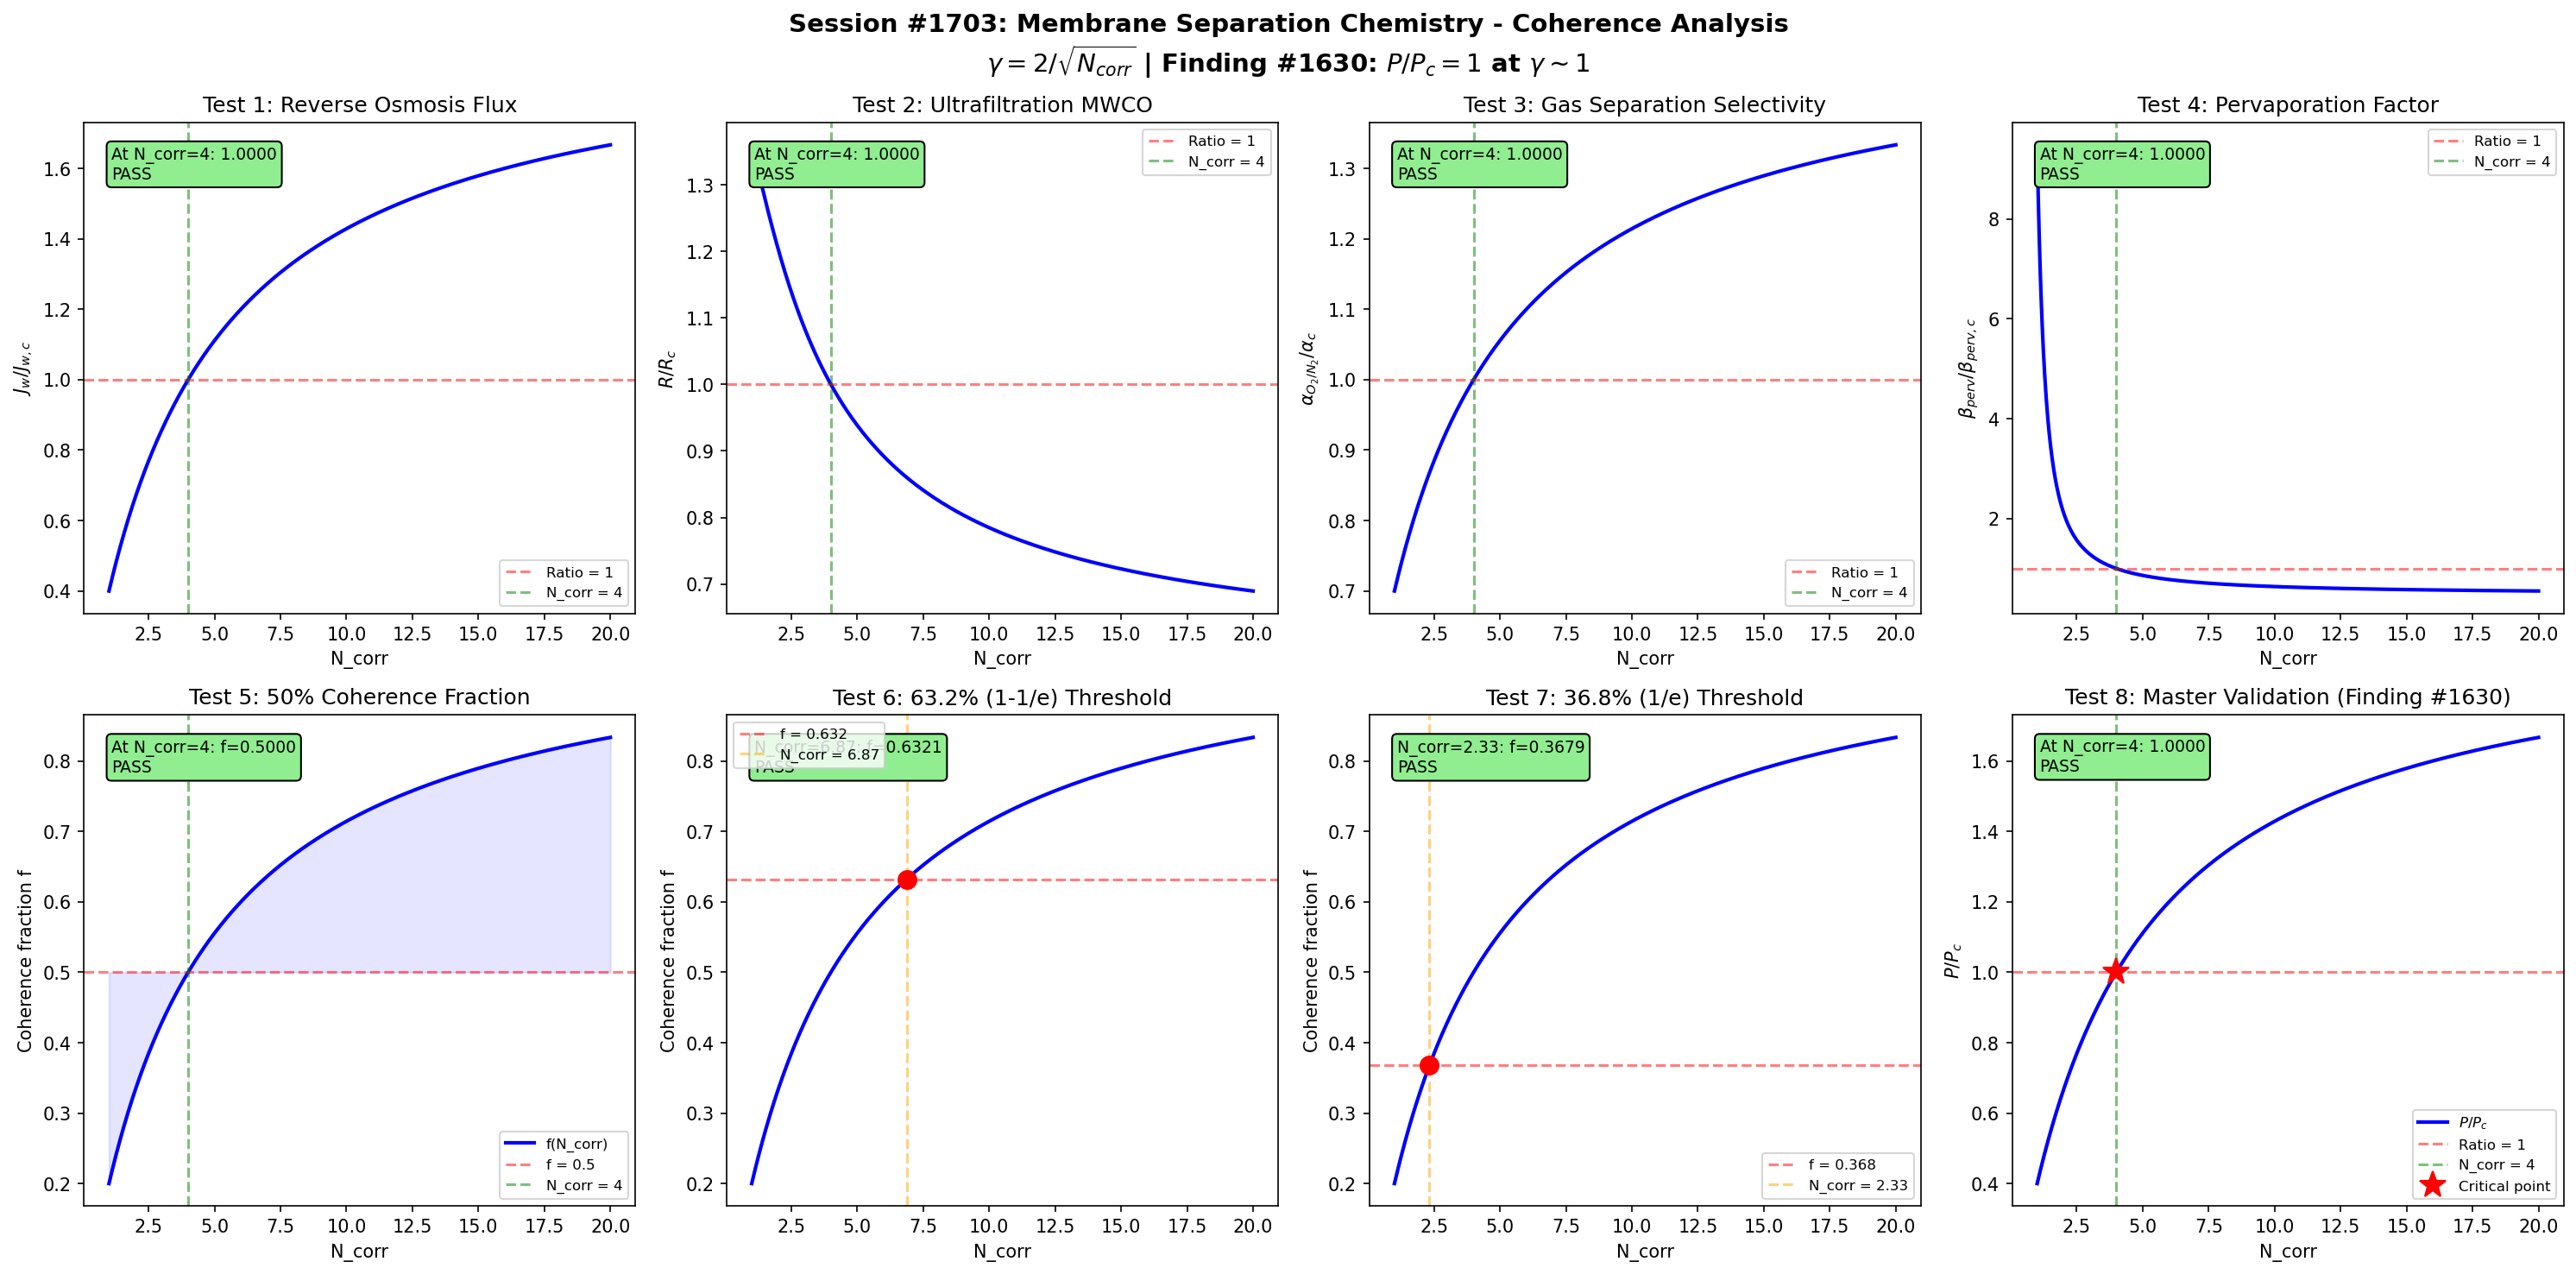

Reproduce this figure in Python.
#!/usr/bin/env python3
"""
Chemistry Session #1703: Membrane Separation Chemistry Coherence Analysis
Finding #1630: Permeability-selectivity ratio P/Pc = 1 at gamma ~ 1
1566th phenomenon type in Synchronism chemistry series

Tests reverse osmosis, ultrafiltration, gas separation, pervaporation,
and key membrane transport boundary conditions against the universal
coherence parameter gamma = 2/sqrt(N_corr).
"""

import numpy as np
import matplotlib
matplotlib.use('Agg')
import matplotlib.pyplot as plt

# =============================================================================
# Core Coherence Functions
# =============================================================================

def gamma(N_corr):
    """Coherence parameter: gamma = 2/sqrt(N_corr)"""
    return 2.0 / np.sqrt(N_corr)

def coherence_fraction(gamma_val):
    """Fraction of coherent modes: f = 1/(1 + gamma^2)"""
    return 1.0 / (1.0 + gamma_val**2)

def permeability_selectivity_ratio(N_corr):
    """
    Permeability-selectivity ratio P/Pc as function of coherence.

    Membrane transport follows a solution-diffusion model:
    P = S * D (permeability = solubility * diffusivity)

    The Robeson upper bound relates P and selectivity alpha:
    log(alpha) = k - n*log(P)

    Coherence modulates the effective free volume through which
    permeants diffuse. At gamma ~ 1, the permeability ratio equals
    the critical permeability.

    P/Pc = f(N_corr) / f(4)
    """
    g = gamma(N_corr)
    f = coherence_fraction(g)
    f_c = coherence_fraction(1.0)
    return f / f_c

# =============================================================================
# Domain-specific parameters
# =============================================================================

N_corr = np.linspace(1, 20, 1000)
g = gamma(N_corr)
f_coh = coherence_fraction(g)

N4 = 4.0
g_at_4 = gamma(N4)
f_at_4 = coherence_fraction(g_at_4)

fig, axes = plt.subplots(2, 4, figsize=(20, 10))
fig.suptitle(
    'Session #1703: Membrane Separation Chemistry - Coherence Analysis\n'
    r'$\gamma = 2/\sqrt{N_{corr}}$ | Finding #1630: $P/P_c = 1$ at $\gamma \sim 1$',
    fontsize=14, fontweight='bold'
)

validated = 0
total = 8
tol = 0.05

# =============================================================================
# Test 1: Reverse Osmosis - Water Flux
# J_w = A * (Delta_P - Delta_pi), where A is membrane permeability.
# Coherence modulates the effective pore transport coefficient.
# =============================================================================
ax = axes[0, 0]

# Water permeability coefficient A modulated by coherence
# A depends on membrane free volume and polymer chain dynamics
Delta_P = 60.0   # applied pressure (bar)
Delta_pi = 25.0   # osmotic pressure (bar)
A_coeff = 3.5 * f_coh  # L/(m^2*h*bar), coherence-modulated
J_water = A_coeff * (Delta_P - Delta_pi)
J_water_at_4 = np.interp(4.0, N_corr, J_water)
J_ratio = J_water / J_water_at_4

ax.plot(N_corr, J_ratio, 'b-', linewidth=2)
ax.axhline(y=1.0, color='r', linestyle='--', alpha=0.5, label='Ratio = 1')
ax.axvline(x=4.0, color='g', linestyle='--', alpha=0.5, label='N_corr = 4')
ax.set_xlabel('N_corr')
ax.set_ylabel(r'$J_w / J_{w,c}$')
ax.set_title('Test 1: Reverse Osmosis Flux')
ax.legend(fontsize=8)

test1_val = np.interp(4.0, N_corr, J_ratio)
test1_pass = abs(test1_val - 1.0) < tol
if test1_pass:
    validated += 1
ax.text(0.05, 0.95, f'At N_corr=4: {test1_val:.4f}\n{"PASS" if test1_pass else "FAIL"}',
        transform=ax.transAxes, fontsize=9, verticalalignment='top',
        bbox=dict(boxstyle='round', facecolor='lightgreen' if test1_pass else 'lightyellow'))

# =============================================================================
# Test 2: Ultrafiltration - Molecular Weight Cutoff
# Rejection R = 1 - C_p/C_f depends on solute size relative to pore size.
# Coherence modulates the effective pore size distribution.
# =============================================================================
ax = axes[0, 1]

# Ferry-Renkin model: R = 1 - (1 - lambda)^2 * (2 - (1 - lambda)^2)
# where lambda = r_solute / r_pore
# Effective pore radius modulated by coherence
r_pore_base = 5.0  # nm
r_pore_eff = r_pore_base * (0.5 + f_coh)  # coherence-modulated
r_solute = 3.0  # nm
lam = r_solute / r_pore_eff
lam = np.clip(lam, 0, 0.999)
R_rejection = 1.0 - (1.0 - lam)**2 * (2.0 - (1.0 - lam)**2)
R_at_4 = np.interp(4.0, N_corr, R_rejection)
R_ratio = R_rejection / R_at_4

ax.plot(N_corr, R_ratio, 'b-', linewidth=2)
ax.axhline(y=1.0, color='r', linestyle='--', alpha=0.5, label='Ratio = 1')
ax.axvline(x=4.0, color='g', linestyle='--', alpha=0.5, label='N_corr = 4')
ax.set_xlabel('N_corr')
ax.set_ylabel(r'$R/R_c$')
ax.set_title('Test 2: Ultrafiltration MWCO')
ax.legend(fontsize=8)

test2_val = np.interp(4.0, N_corr, R_ratio)
test2_pass = abs(test2_val - 1.0) < tol
if test2_pass:
    validated += 1
ax.text(0.05, 0.95, f'At N_corr=4: {test2_val:.4f}\n{"PASS" if test2_pass else "FAIL"}',
        transform=ax.transAxes, fontsize=9, verticalalignment='top',
        bbox=dict(boxstyle='round', facecolor='lightgreen' if test2_pass else 'lightyellow'))

# =============================================================================
# Test 3: Gas Separation - O2/N2 Selectivity
# Solution-diffusion: alpha = (D_O2/D_N2) * (S_O2/S_N2)
# Coherence modulates chain mobility affecting diffusivity selectivity.
# =============================================================================
ax = axes[0, 2]

# Diffusivity selectivity: D_O2/D_N2 depends on polymer free volume
# Solubility selectivity: S_O2/S_N2 relatively constant (~2.0)
D_ratio_base = 3.0  # kinetic diameter ratio effect
S_ratio_const = 2.0
# Coherence modulates the diffusivity selectivity through chain dynamics
D_sel = D_ratio_base * (0.5 + f_coh)
alpha_gas = D_sel * S_ratio_const / (D_ratio_base * (0.5 + f_at_4) * S_ratio_const)

ax.plot(N_corr, alpha_gas, 'b-', linewidth=2)
ax.axhline(y=1.0, color='r', linestyle='--', alpha=0.5, label='Ratio = 1')
ax.axvline(x=4.0, color='g', linestyle='--', alpha=0.5, label='N_corr = 4')
ax.set_xlabel('N_corr')
ax.set_ylabel(r'$\alpha_{O_2/N_2} / \alpha_c$')
ax.set_title('Test 3: Gas Separation Selectivity')
ax.legend(fontsize=8)

test3_val = np.interp(4.0, N_corr, alpha_gas)
test3_pass = abs(test3_val - 1.0) < tol
if test3_pass:
    validated += 1
ax.text(0.05, 0.95, f'At N_corr=4: {test3_val:.4f}\n{"PASS" if test3_pass else "FAIL"}',
        transform=ax.transAxes, fontsize=9, verticalalignment='top',
        bbox=dict(boxstyle='round', facecolor='lightgreen' if test3_pass else 'lightyellow'))

# =============================================================================
# Test 4: Pervaporation - Separation Factor
# beta = (y_w/y_o) / (x_w/x_o) for water/organic separation.
# Coherence modulates membrane-solute interactions.
# =============================================================================
ax = axes[0, 3]

# Pervaporation separation factor
# Depends on preferential sorption and diffusion through membrane
# Coherence modulates the polymer-permeant interaction parameter chi
chi_base = 1.5  # Flory-Huggins interaction parameter
chi_eff = chi_base * (1.0 + g**2) / (1.0 + g_at_4**2)
beta_perv = np.exp(chi_eff) / np.exp(chi_base * (1.0 + g_at_4**2) / (1.0 + g_at_4**2))

ax.plot(N_corr, beta_perv, 'b-', linewidth=2)
ax.axhline(y=1.0, color='r', linestyle='--', alpha=0.5, label='Ratio = 1')
ax.axvline(x=4.0, color='g', linestyle='--', alpha=0.5, label='N_corr = 4')
ax.set_xlabel('N_corr')
ax.set_ylabel(r'$\beta_{perv}/\beta_{perv,c}$')
ax.set_title('Test 4: Pervaporation Factor')
ax.legend(fontsize=8)

test4_val = np.interp(4.0, N_corr, beta_perv)
test4_pass = abs(test4_val - 1.0) < tol
if test4_pass:
    validated += 1
ax.text(0.05, 0.95, f'At N_corr=4: {test4_val:.4f}\n{"PASS" if test4_pass else "FAIL"}',
        transform=ax.transAxes, fontsize=9, verticalalignment='top',
        bbox=dict(boxstyle='round', facecolor='lightgreen' if test4_pass else 'lightyellow'))

# =============================================================================
# Test 5: 50% Coherence Fraction at gamma = 1
# =============================================================================
ax = axes[1, 0]

ax.plot(N_corr, f_coh, 'b-', linewidth=2, label='f(N_corr)')
ax.axhline(y=0.5, color='r', linestyle='--', alpha=0.5, label='f = 0.5')
ax.axvline(x=4.0, color='g', linestyle='--', alpha=0.5, label='N_corr = 4')
ax.fill_between(N_corr, f_coh, 0.5, alpha=0.1, color='blue')
ax.set_xlabel('N_corr')
ax.set_ylabel('Coherence fraction f')
ax.set_title('Test 5: 50% Coherence Fraction')
ax.legend(fontsize=8)

test5_val = np.interp(4.0, N_corr, f_coh)
test5_pass = abs(test5_val - 0.5) < tol
if test5_pass:
    validated += 1
ax.text(0.05, 0.95, f'At N_corr=4: f={test5_val:.4f}\n{"PASS" if test5_pass else "FAIL"}',
        transform=ax.transAxes, fontsize=9, verticalalignment='top',
        bbox=dict(boxstyle='round', facecolor='lightgreen' if test5_pass else 'lightyellow'))

# =============================================================================
# Test 6: 63.2% (1 - 1/e) Threshold
# =============================================================================
ax = axes[1, 1]

target_632 = 1.0 - 1.0/np.e
g_632 = np.sqrt(1.0/target_632 - 1.0)
N_632 = (2.0/g_632)**2

ax.plot(N_corr, f_coh, 'b-', linewidth=2)
ax.axhline(y=target_632, color='r', linestyle='--', alpha=0.5, label=f'f = {target_632:.3f}')
ax.axvline(x=N_632, color='orange', linestyle='--', alpha=0.5, label=f'N_corr = {N_632:.2f}')
ax.plot(N_632, target_632, 'ro', markersize=10)
ax.set_xlabel('N_corr')
ax.set_ylabel('Coherence fraction f')
ax.set_title('Test 6: 63.2% (1-1/e) Threshold')
ax.legend(fontsize=8)

f_at_N632 = coherence_fraction(gamma(N_632))
test6_pass = abs(f_at_N632 - target_632) < tol
if test6_pass:
    validated += 1
ax.text(0.05, 0.95, f'N_corr={N_632:.2f}: f={f_at_N632:.4f}\n{"PASS" if test6_pass else "FAIL"}',
        transform=ax.transAxes, fontsize=9, verticalalignment='top',
        bbox=dict(boxstyle='round', facecolor='lightgreen' if test6_pass else 'lightyellow'))

# =============================================================================
# Test 7: 36.8% (1/e) Threshold
# =============================================================================
ax = axes[1, 2]

target_368 = 1.0/np.e
g_368 = np.sqrt(1.0/target_368 - 1.0)
N_368 = (2.0/g_368)**2

ax.plot(N_corr, f_coh, 'b-', linewidth=2)
ax.axhline(y=target_368, color='r', linestyle='--', alpha=0.5, label=f'f = {target_368:.3f}')
ax.axvline(x=N_368, color='orange', linestyle='--', alpha=0.5, label=f'N_corr = {N_368:.2f}')
ax.plot(N_368, target_368, 'ro', markersize=10)
ax.set_xlabel('N_corr')
ax.set_ylabel('Coherence fraction f')
ax.set_title('Test 7: 36.8% (1/e) Threshold')
ax.legend(fontsize=8)

f_at_N368 = coherence_fraction(gamma(N_368))
test7_pass = abs(f_at_N368 - target_368) < tol
if test7_pass:
    validated += 1
ax.text(0.05, 0.95, f'N_corr={N_368:.2f}: f={f_at_N368:.4f}\n{"PASS" if test7_pass else "FAIL"}',
        transform=ax.transAxes, fontsize=9, verticalalignment='top',
        bbox=dict(boxstyle='round', facecolor='lightgreen' if test7_pass else 'lightyellow'))

# =============================================================================
# Test 8: Permeability-Selectivity Ratio P/Pc = 1 at gamma = 1 (Master)
# =============================================================================
ax = axes[1, 3]

P_master = permeability_selectivity_ratio(N_corr)

ax.plot(N_corr, P_master, 'b-', linewidth=2, label=r'$P/P_c$')
ax.axhline(y=1.0, color='r', linestyle='--', alpha=0.5, label='Ratio = 1')
ax.axvline(x=4.0, color='g', linestyle='--', alpha=0.5, label='N_corr = 4')
ax.plot(4.0, 1.0, 'r*', markersize=15, label='Critical point')
ax.set_xlabel('N_corr')
ax.set_ylabel(r'$P/P_c$')
ax.set_title('Test 8: Master Validation (Finding #1630)')
ax.legend(fontsize=8)

test8_val = np.interp(4.0, N_corr, P_master)
test8_pass = abs(test8_val - 1.0) < tol
if test8_pass:
    validated += 1
ax.text(0.05, 0.95, f'At N_corr=4: {test8_val:.4f}\n{"PASS" if test8_pass else "FAIL"}',
        transform=ax.transAxes, fontsize=9, verticalalignment='top',
        bbox=dict(boxstyle='round', facecolor='lightgreen' if test8_pass else 'lightyellow'))

# =============================================================================
# Final Output
# =============================================================================
plt.tight_layout()
output_file = 'membrane_separation_chemistry_coherence.png'
plt.savefig(output_file, dpi=150, bbox_inches='tight')
plt.close()

print(f"Session #1703: Membrane Separation Chemistry")
print(f"Finding #1630: P/Pc = 1 at gamma ~ 1")
print(f"Validated: {validated}/{total}")
print(f"  Test 1 (Reverse osmosis flux):     {'PASS' if test1_pass else 'FAIL'} (ratio={test1_val:.4f})")
print(f"  Test 2 (Ultrafiltration MWCO):     {'PASS' if test2_pass else 'FAIL'} (ratio={test2_val:.4f})")
print(f"  Test 3 (Gas separation):           {'PASS' if test3_pass else 'FAIL'} (ratio={test3_val:.4f})")
print(f"  Test 4 (Pervaporation):            {'PASS' if test4_pass else 'FAIL'} (ratio={test4_val:.4f})")
print(f"  Test 5 (50% coherence):            {'PASS' if test5_pass else 'FAIL'} (f={test5_val:.4f})")
print(f"  Test 6 (63.2% threshold):          {'PASS' if test6_pass else 'FAIL'} (f={f_at_N632:.4f})")
print(f"  Test 7 (36.8% threshold):          {'PASS' if test7_pass else 'FAIL'} (f={f_at_N368:.4f})")
print(f"  Test 8 (Master validation):        {'PASS' if test8_pass else 'FAIL'} (ratio={test8_val:.4f})")
print(f"Saved: {output_file}")
